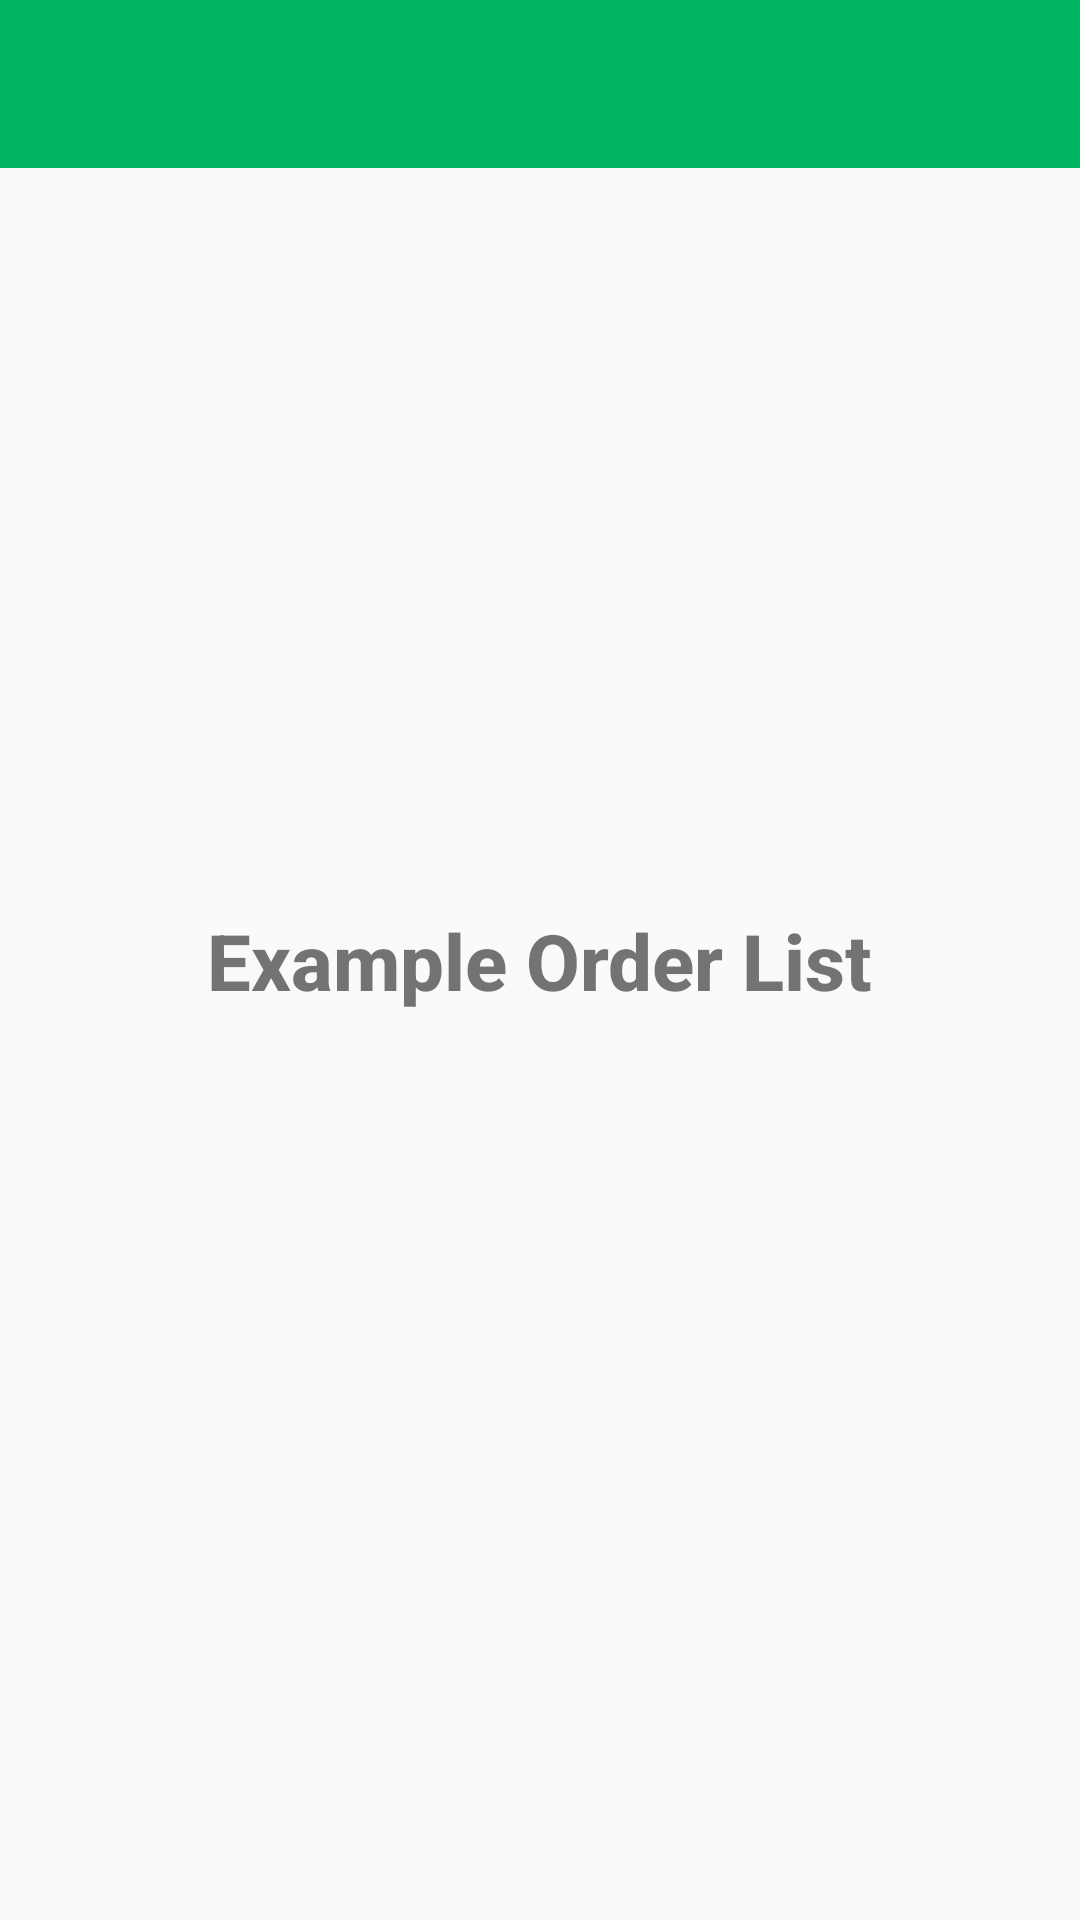

Here is an Android app screen rendered from its layout file. Give the layout XML and the strings, colors and styles it references.
<!-- AndroidManifest.xml: application theme AppTheme.NoActionBar -->
<!-- res/layout/fragment_order_list.xml -->
<?xml version="1.0" encoding="utf-8"?>
<layout xmlns:android="http://schemas.android.com/apk/res/android"
    xmlns:app="http://schemas.android.com/apk/res-auto">

    <data>

        <variable
            name="viewmodel"
            type="ru.handsapp.template.presentation.fragments.order_list.OrderListViewModel" />

        <import type="android.view.View" />
    </data>

    <androidx.constraintlayout.widget.ConstraintLayout
        android:layout_width="match_parent"
        android:layout_height="match_parent">

        <com.google.android.material.appbar.AppBarLayout
            android:id="@+id/appbar_order_list"
            android:layout_width="match_parent"
            android:layout_height="wrap_content"
            android:theme="@style/AppTheme.AppBarOverlay"
            app:layout_constraintEnd_toEndOf="parent"
            app:layout_constraintStart_toStartOf="parent"
            app:layout_constraintTop_toTopOf="parent">

            <androidx.appcompat.widget.Toolbar
                android:id="@+id/toolbar_order_list"
                android:layout_width="match_parent"
                android:layout_height="?attr/actionBarSize"
                android:background="?attr/colorPrimary"
                app:popupTheme="@style/AppTheme.PopupOverlay" />
        </com.google.android.material.appbar.AppBarLayout>

        <TextView
            android:id="@+id/tv_order_list"
            style="@style/Typography.Header2"
            android:layout_width="wrap_content"
            android:layout_height="wrap_content"
            android:text="@string/tv_order_list_text"
            app:layout_constraintBottom_toBottomOf="parent"
            app:layout_constraintEnd_toEndOf="parent"
            app:layout_constraintStart_toStartOf="parent"
            app:layout_constraintTop_toTopOf="parent" />

    </androidx.constraintlayout.widget.ConstraintLayout>
</layout>
<!-- resources referenced by this layout -->
<resources>
  <string name="tv_order_list_text" translatable="false">Example Order List</string>
  <style name="AppTheme.AppBarOverlay" parent="ThemeOverlay.AppCompat.Dark.ActionBar" />
  <style name="AppTheme.PopupOverlay" parent="ThemeOverlay.AppCompat.Light" />
  <style name="Typography.Header2">
          <item name="android:textSize">26sp</item>
          <item name="android:fontFamily">sans-serif-medium</item>
          <item name="android:textStyle">bold</item>
      </style>
  <style name="AppTheme.NoActionBar">
          <item name="windowActionBar">false</item>
          <item name="windowNoTitle">true</item>
      </style>
</resources>
